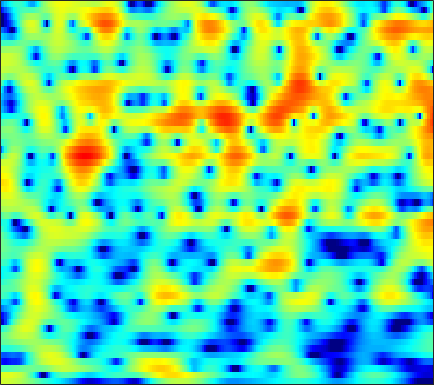

Values plotted in this chart, from the file beside it:
2.9534, 2.9434, 2.9027, 2.8252, 2.7425, 2.5936, 2.4032, 2.235, 1.9685, 1.6558, 1.2997, 1.0022, 0.58066, 0.12726, -0.22874, -0.71757, -1.2041, -1.5697, -2.0322, -2.4857, -2.9099, -3.209, -3.5913, -3.9716
3.184, 3.328, 3.453, 3.502, 3.49, 3.402, 3.229, 3.038, 2.693, 2.231, 1.627, 1.069, 0.1521, -1.004, -2.071, -3.856, -6.236, -8.649, -13.56, -24.38, -18.86, -13.1, -8.942, -6.385
-1.966, -1.911, -1.853, -1.789, -1.721, -1.61, -1.458, -1.327, -1.131, -0.9426, -0.7744, -0.6769, -0.5941, -0.5709, -0.6024, -0.668, -0.7533, -0.7978, -0.7876, -0.651, -0.3815, -0.09304, 0.3673, 0.8603
-13.09, -14.09, -14.4, -13.83, -13.32, -12.9, -12.85, -12.88, -12.53, -11.27, -9.287, -7.639, -5.567, -3.776, -2.62, -1.296, -0.1998, 0.4955, 1.292, 1.953, 2.494, 2.833, 3.196, 3.462
-10.74, -11.2, -11.19, -10.74, -10.38, -10.11, -10.18, -10.34, -10.49, -10.05, -8.694, -7.295, -5.306, -3.442, -2.199, -0.7668, 0.4208, 1.161, 1.985, 2.63, 3.114, 3.376, 3.602, 3.693
-3.51, -3.526, -3.498, -3.406, -3.302, -3.124, -2.908, -2.716, -2.418, -2.056, -1.622, -1.26, -0.7275, -0.1902, 0.2066, 0.7053, 1.152, 1.438, 1.752, 1.98, 2.122, 2.169, 2.153, 2.049
-1.404, -1.236, -1.002, -0.7564, -0.5679, -0.3173, -0.06529, 0.1189, 0.3558, 0.5742, 0.771, 0.8957, 1.03, 1.118, 1.151, 1.137, 1.067, 0.9752, 0.8121, 0.6119, 0.3871, 0.2132, -0.01576, -0.2345
-1.049, -0.7466, -0.3108, 0.1419, 0.4803, 0.9287, 1.35, 1.637, 1.97, 2.222, 2.38, 2.427, 2.388, 2.21, 1.977, 1.528, 0.9057, 0.3201, -0.6096, -1.679, -2.769, -3.499, -4.157, -4.31
-3.692, -3.258, -2.484, -1.539, -0.7923, 0.2095, 1.141, 1.763, 2.474, 3.033, 3.418, 3.583, 3.629, 3.454, 3.172, 2.551, 1.612, 0.656, -1.048, -3.439, -6.953, -11.03, -20.84, -14.53
-16.62, -15.84, -11.98, -8.351, -6.131, -3.726, -1.811, -0.6278, 0.6628, 1.672, 2.438, 2.859, 3.227, 3.364, 3.32, 3.068, 2.598, 2.109, 1.298, 0.3499, -0.6241, -1.264, -1.873, -2.103
-14.37, -13.83, -11.95, -9.596, -7.854, -5.75, -3.927, -2.729, -1.327, -0.1276, 0.8685, 1.491, 2.158, 2.63, 2.87, 3.021, 2.99, 2.865, 2.582, 2.189, 1.732, 1.37, 0.8746, 0.3776
-10.1, -9.33, -8.399, -7.521, -6.884, -5.994, -5.042, -4.223, -2.989, -1.66, -0.3584, 0.5518, 1.61, 2.453, 2.93, 3.37, 3.579, 3.59, 3.437, 3.103, 2.605, 2.152, 1.459, 0.6709
-6.204, -5.935, -5.982, -6.57, -7.426, -9.288, -11.58, -11.98, -8.859, -5.014, -1.948, -0.1529, 1.685, 3.022, 3.735, 4.346, 4.612, 4.592, 4.295, 3.704, 2.839, 2.014, 0.7557, -0.5982
-2.219, -2.341, -2.727, -3.373, -4.08, -5.219, -6.128, -6.142, -4.744, -2.489, -0.2914, 1.12, 2.637, 3.744, 4.317, 4.758, 4.822, 4.628, 4.036, 3.036, 1.567, 0.0902, -2.512, -6.159
-1.858, -1.798, -1.713, -1.649, -1.589, -1.453, -1.185, -0.8714, -0.2741, 0.4682, 1.278, 1.873, 2.581, 3.129, 3.412, 3.579, 3.493, 3.242, 2.636, 1.713, 0.4655, -0.697, -2.558, -4.631
-3.357, -2.997, -2.572, -2.203, -1.932, -1.551, -1.123, -0.7356, -0.1626, 0.4653, 1.11, 1.577, 2.138, 2.59, 2.827, 2.985, 2.947, 2.788, 2.388, 1.777, 0.9891, 0.3088, -0.6717, -1.687
-5.067, -4.463, -3.957, -3.692, -3.581, -3.45, -3.172, -2.79, -2.012, -0.9935, 0.1102, 0.9047, 1.848, 2.603, 3.029, 3.397, 3.531, 3.471, 3.204, 2.722, 2.03, 1.403, 0.4497, -0.5958
-4.74, -4.329, -4.357, -5.066, -6.13, -8.429, -11.49, -12.1, -8.539, -4.609, -1.657, 0.03296, 1.768, 3.029, 3.715, 4.317, 4.602, 4.615, 4.372, 3.837, 3.002, 2.166, 0.7719, -0.9471
-2.496, -2.478, -2.781, -3.515, -4.359, -5.785, -6.991, -7.025, -5.528, -3.229, -1.063, 0.3172, 1.815, 2.95, 3.585, 4.169, 4.455, 4.487, 4.27, 3.744, 2.889, 1.993, 0.4067, -1.75
-1.154, -1.244, -1.428, -1.689, -1.884, -2.09, -2.133, -2.009, -1.639, -1.04, -0.3087, 0.2667, 1.003, 1.666, 2.086, 2.52, 2.791, 2.873, 2.813, 2.543, 2.056, 1.544, 0.6612, -0.4187
-0.5288, -0.7217, -1.003, -1.28, -1.471, -1.685, -1.828, -1.876, -1.82, -1.65, -1.36, -1.075, -0.6283, -0.1358, 0.239, 0.7129, 1.129, 1.38, 1.613, 1.72, 1.691, 1.591, 1.358, 1.036
-0.3685, -0.744, -1.28, -1.818, -2.236, -2.771, -3.273, -3.601, -3.941, -4.131, -4.11, -3.928, -3.443, -2.747, -2.128, -1.252, -0.4077, 0.1716, 0.8366, 1.37, 1.758, 1.962, 2.135, 2.207
-0.8597, -1.454, -2.296, -3.229, -3.987, -5.035, -6.12, -6.953, -8.13, -9.287, -10.25, -10.45, -9.512, -7.489, -5.782, -3.678, -1.897, -0.7811, 0.4395, 1.382, 2.09, 2.486, 2.864, 3.106
-2.229, -2.828, -3.826, -5.188, -6.428, -8.391, -10.32, -11.52, -12.71, -14.28, -17.54, -21.79, -18.03, -11, -7.483, -4.103, -1.693, -0.3389, 1.044, 2.03, 2.712, 3.074, 3.392, 3.562
-4.259, -3.681, -3.838, -5.016, -6.72, -10.63, -18.74, -27.49, -14.82, -10.41, -8.002, -6.622, -4.824, -2.944, -1.571, 0.06642, 1.38, 2.119, 2.773, 3.135, 3.226, 3.187, 3.065, 2.921
-1.927, -1.076, -0.5531, -0.6682, -1.067, -1.796, -2.412, -2.545, -2.123, -1.27, -0.2759, 0.455, 1.341, 2.115, 2.586, 3.041, 3.231, 3.179, 2.795, 2.008, 0.8004, -0.3535, -1.946, -2.979
1.153, 1.36, 1.59, 1.689, 1.695, 1.64, 1.569, 1.565, 1.606, 1.721, 1.885, 2.013, 2.155, 2.211, 2.178, 1.975, 1.534, 1.004, -0.02992, -1.608, -3.907, -6.385, -11.51, -19.06
1.974, 2.258, 2.503, 2.631, 2.646, 2.574, 2.424, 2.269, 2.031, 1.778, 1.519, 1.325, 1.07, 0.7973, 0.5651, 0.1833, -0.3135, -0.8011, -1.625, -2.679, -3.896, -4.869, -6.053, -6.767
3.04, 3.392, 3.643, 3.682, 3.581, 3.291, 2.844, 2.406, 1.729, 0.9948, 0.2476, -0.2577, -0.8193, -1.194, -1.382, -1.538, -1.691, -1.864, -2.202, -2.669, -3.302, -3.849, -4.641, -5.378
4.912, 5.115, 5.173, 4.971, 4.666, 4.032, 3.122, 2.251, 0.8244, -0.9457, -2.961, -4.472, -5.939, -6.078, -5.443, -4.334, -3.403, -2.913, -2.587, -2.596, -2.978, -3.498, -4.558, -6.128
5.778, 5.775, 5.593, 5.189, 4.721, 3.857, 2.674, 1.548, -0.3861, -2.943, -6.545, -10.49, -18.85, -15.08, -10.54, -7.048, -4.988, -4.007, -3.201, -2.883, -2.922, -3.198, -3.88, -5.02
4.949, 4.845, 4.568, 4.129, 3.663, 2.866, 1.845, 0.9249, -0.4945, -2.105, -3.763, -4.895, -5.969, -6.308, -6.118, -5.532, -4.84, -4.362, -3.864, -3.527, -3.352, -3.315, -3.34, -3.377
3.867, 3.778, 3.578, 3.264, 2.936, 2.357, 1.589, 0.8939, -0.1522, -1.335, -2.52, -3.356, -4.264, -4.871, -5.076, -5.089, -4.88, -4.636, -4.348, -4.094, -3.972, -3.917, -3.832, -3.562
2.597, 2.682, 2.831, 2.901, 2.87, 2.624, 2.124, 1.559, 0.5247, -0.8055, -2.49, -3.934, -5.918, -7.43, -7.771, -7.089, -5.918, -5.138, -4.437, -4.212, -4.48, -4.998, -6.046, -6.977
-2.381, -1.269, 0.3247, 1.561, 2.162, 2.55, 2.493, 2.156, 1.29, -0.1154, -2.206, -4.418, -8.849, -16.96, -17.98, -10.16, -6.235, -4.555, -3.269, -2.906, -3.329, -4.269, -6.611, -10.79
-10.63, -6.644, -3.255, -1.174, -0.1726, 0.6335, 0.9314, 0.8788, 0.4984, -0.2263, -1.194, -2.033, -3.16, -3.92, -4.073, -3.674, -2.954, -2.369, -1.776, -1.425, -1.362, -1.465, -1.63, -1.625
-3.235, -2.812, -2.044, -1.286, -0.8112, -0.3672, -0.1662, -0.1572, -0.3105, -0.5689, -0.9037, -1.144, -1.397, -1.503, -1.47, -1.276, -0.9638, -0.7005, -0.3637, -0.078, 0.1142, 0.2197, 0.3156, 0.4391
-0.8001, -0.7022, -0.5068, -0.3009, -0.2013, -0.1674, -0.2447, -0.3823, -0.6625, -0.9945, -1.301, -1.444, -1.43, -1.196, -0.8755, -0.3529, 0.23, 0.6318, 1.103, 1.432, 1.623, 1.668, 1.581, 1.346
-0.2751, -0.04441, 0.1992, 0.3214, 0.3159, 0.1521, -0.2122, -0.6417, -1.427, -2.503, -3.674, -4.383, -4.54, -3.507, -2.292, -0.5964, 0.86, 1.747, 2.615, 3.149, 3.363, 3.31, 2.983, 2.322
-2.2, -1.582, -1.05, -0.8103, -0.7456, -0.8285, -1.197, -1.692, -2.79, -4.583, -7.86, -12.63, -23.06, -9.298, -4.825, -1.095, 1.316, 2.59, 3.732, 4.374, 4.556, 4.397, 3.853, 2.889
-5.223, -4.72, -4.481, -4.458, -4.5, -4.394, -4.107, -3.854, -3.633, -3.597, -3.649, -3.582, -3.018, -1.707, -0.4345, 1.261, 2.72, 3.57, 4.377, 4.78, 4.764, 4.484, 3.699, 2.441
-7.025, -7.733, -9.312, -11.68, -13.65, -14.05, -10.99, -8.555, -5.926, -4, -2.459, -1.448, -0.2443, 0.8788, 1.684, 2.665, 3.471, 3.945, 4.354, 4.482, 4.32, 4.003, 3.262, 2.141
-7.58, -8.798, -10.89, -13.55, -15.65, -15.93, -12.68, -10.05, -7.055, -4.665, -2.724, -1.529, -0.1744, 0.9258, 1.603, 2.323, 2.85, 3.116, 3.288, 3.282, 3.113, 2.875, 2.459, 1.916
-6.642, -7.806, -9.317, -10.38, -10.65, -10.18, -8.807, -7.445, -5.496, -3.644, -2.01, -0.956, 0.2074, 1.103, 1.597, 2.033, 2.247, 2.266, 2.155, 1.927, 1.632, 1.409, 1.178, 1.048
-4.967, -6.933, -10.41, -15.08, -16.46, -12.36, -8.234, -5.882, -3.414, -1.463, 0.02731, 0.9155, 1.806, 2.379, 2.612, 2.667, 2.416, 2.041, 1.31, 0.3578, -0.6656, -1.295, -1.709, -1.436
-1.239, -2.718, -5.033, -7.153, -7.576, -6.055, -3.678, -2.03, -0.2242, 1.185, 2.241, 2.809, 3.3, 3.492, 3.441, 3.099, 2.401, 1.605, 0.06681, -2.228, -5.729, -9.782, -15.52, -9.442
1.476, 0.9826, 0.3808, -0.0266, -0.1114, 0.08057, 0.5217, 0.9467, 1.523, 1.996, 2.34, 2.487, 2.517, 2.359, 2.107, 1.581, 0.8288, 0.09129, -1.163, -2.752, -4.646, -5.998, -6.906, -6.083
2.536, 2.403, 2.224, 2.074, 1.989, 1.932, 1.914, 1.9, 1.857, 1.746, 1.526, 1.294, 0.8889, 0.3917, -0.02198, -0.594, -1.149, -1.539, -2.018, -2.442, -2.783, -2.951, -2.987, -2.844
2.985, 2.983, 2.947, 2.876, 2.795, 2.643, 2.445, 2.244, 1.879, 1.393, 0.735, 0.1253, -0.8468, -1.975, -2.822, -3.797, -4.325, -4.347, -3.962, -3.341, -2.678, -2.245, -1.744, -1.376
2.615, 2.696, 2.749, 2.744, 2.702, 2.575, 2.358, 2.119, 1.669, 1.021, 0.113, -0.8045, -2.442, -4.748, -7.12, -11.54, -15.07, -12.34, -7.964, -4.989, -2.96, -1.847, -0.773, -0.04301
0.7239, 0.8742, 1.001, 1.062, 1.082, 1.089, 1.034, 0.9484, 0.7456, 0.3618, -0.2413, -0.9024, -2.109, -3.755, -5.323, -7.508, -8.54, -7.742, -5.579, -3.406, -1.689, -0.6702, 0.3789, 1.129
-2.573, -2.492, -2.471, -2.478, -2.456, -2.301, -1.986, -1.673, -1.238, -0.864, -0.6604, -0.6248, -0.7584, -1.054, -1.321, -1.607, -1.681, -1.543, -1.103, -0.4873, 0.1746, 0.6589, 1.274, 1.8
-6.197, -6.561, -7.233, -8.007, -8.493, -8.562, -7.42, -6.029, -4.086, -2.361, -1.032, -0.2829, 0.4069, 0.8006, 0.9634, 1.016, 0.9636, 0.894, 0.7952, 0.7061, 0.7586, 0.9205, 1.279, 1.762
-9.866, -10.63, -11.84, -13.99, -17.25, -33.34, -16.41, -10.47, -5.674, -2.538, -0.3307, 0.8584, 1.972, 2.639, 2.866, 2.842, 2.454, 1.918, 0.8602, -0.4627, -1.664, -1.984, -1.251, 0.2416
-19.45, -19.53, -16.24, -13.61, -12.18, -10.28, -7.923, -5.915, -3.314, -1.072, 0.6819, 1.71, 2.695, 3.276, 3.425, 3.277, 2.652, 1.788, -0.05271, -3.163, -9.343, -18.15, -7.789, -2.014
-19.35, -18.67, -15.56, -12.3, -10.22, -7.862, -5.819, -4.479, -2.87, -1.537, -0.4538, 0.1621, 0.7615, 1.1, 1.23, 1.214, 0.9891, 0.6794, 0.1001, -0.6347, -1.163, -1.178, -0.4926, 0.707
-14.3, -12.69, -10.73, -8.886, -7.59, -6.074, -4.769, -3.955, -3.086, -2.481, -2.122, -2.011, -2.009, -2.077, -2.069, -1.928, -1.581, -1.213, -0.6853, -0.1253, 0.4599, 0.9144, 1.578, 2.248
-9.198, -8.071, -6.701, -5.506, -4.725, -3.844, -3.201, -2.864, -2.68, -2.805, -3.34, -4.013, -5.33, -6.96, -8.04, -8.061, -6.284, -4.593, -2.539, -0.8286, 0.5087, 1.338, 2.234, 2.949
